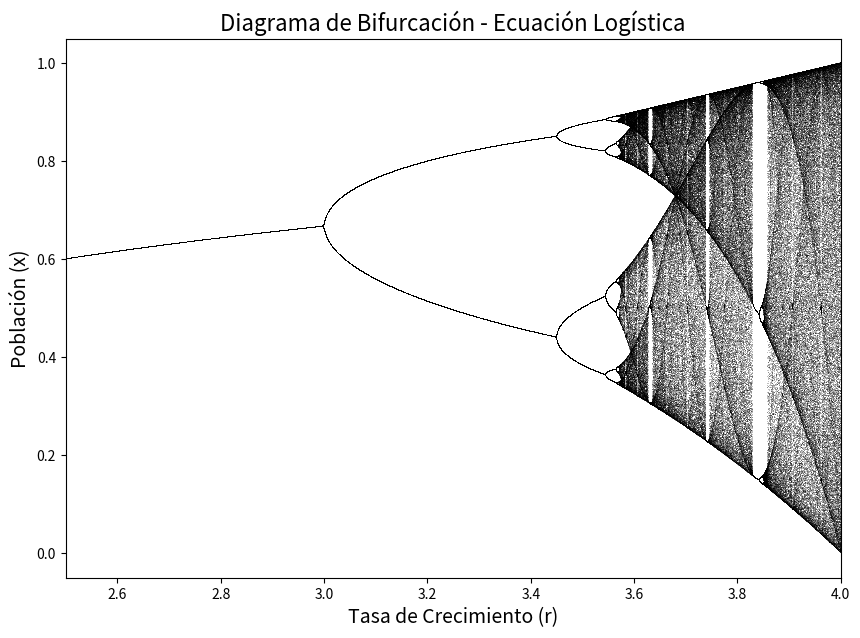

Source code (Python):
import numpy as np
import matplotlib.pyplot as plt

# Parámetros del diagrama
r_min = 2.5  # Valor mínimo del parámetro r
r_max = 4.0  # Valor máximo del parámetro r
num_r = 10000  # Número de valores de r
num_iterations = 1000  # Iteraciones totales para cada r
last_iterations = 100  # Iteraciones a graficar (últimas iteraciones)

# Crear una lista de valores de r
r_values = np.linspace(r_min, r_max, num_r)

# Valores iniciales para la población (x)
x = 1e-5 * np.ones(num_r)

# Crear una lista para almacenar los valores de r y x
r_vals = []
x_vals = []

# Iterar sobre el sistema logístico
for i in range(num_iterations):
    x = r_values * x * (1 - x)  # Ecuación logística
    
    # Guardar las últimas iteraciones para el gráfico
    if i >= (num_iterations - last_iterations):
        r_vals.append(r_values)
        x_vals.append(x)

# Convertir las listas en arrays
r_vals = np.array(r_vals)
x_vals = np.array(x_vals)

# Graficar el diagrama de bifurcación
plt.figure(figsize=(10, 7))
plt.plot(r_vals, x_vals, ',k', alpha=0.25)  # Usar puntos pequeños para el gráfico

# Configuración del gráfico
plt.title('Diagrama de Bifurcación - Ecuación Logística', fontsize=16)
plt.xlabel('Tasa de Crecimiento (r)', fontsize=14)
plt.ylabel('Población (x)', fontsize=14)
plt.xlim(r_min, r_max)
plt.show()
